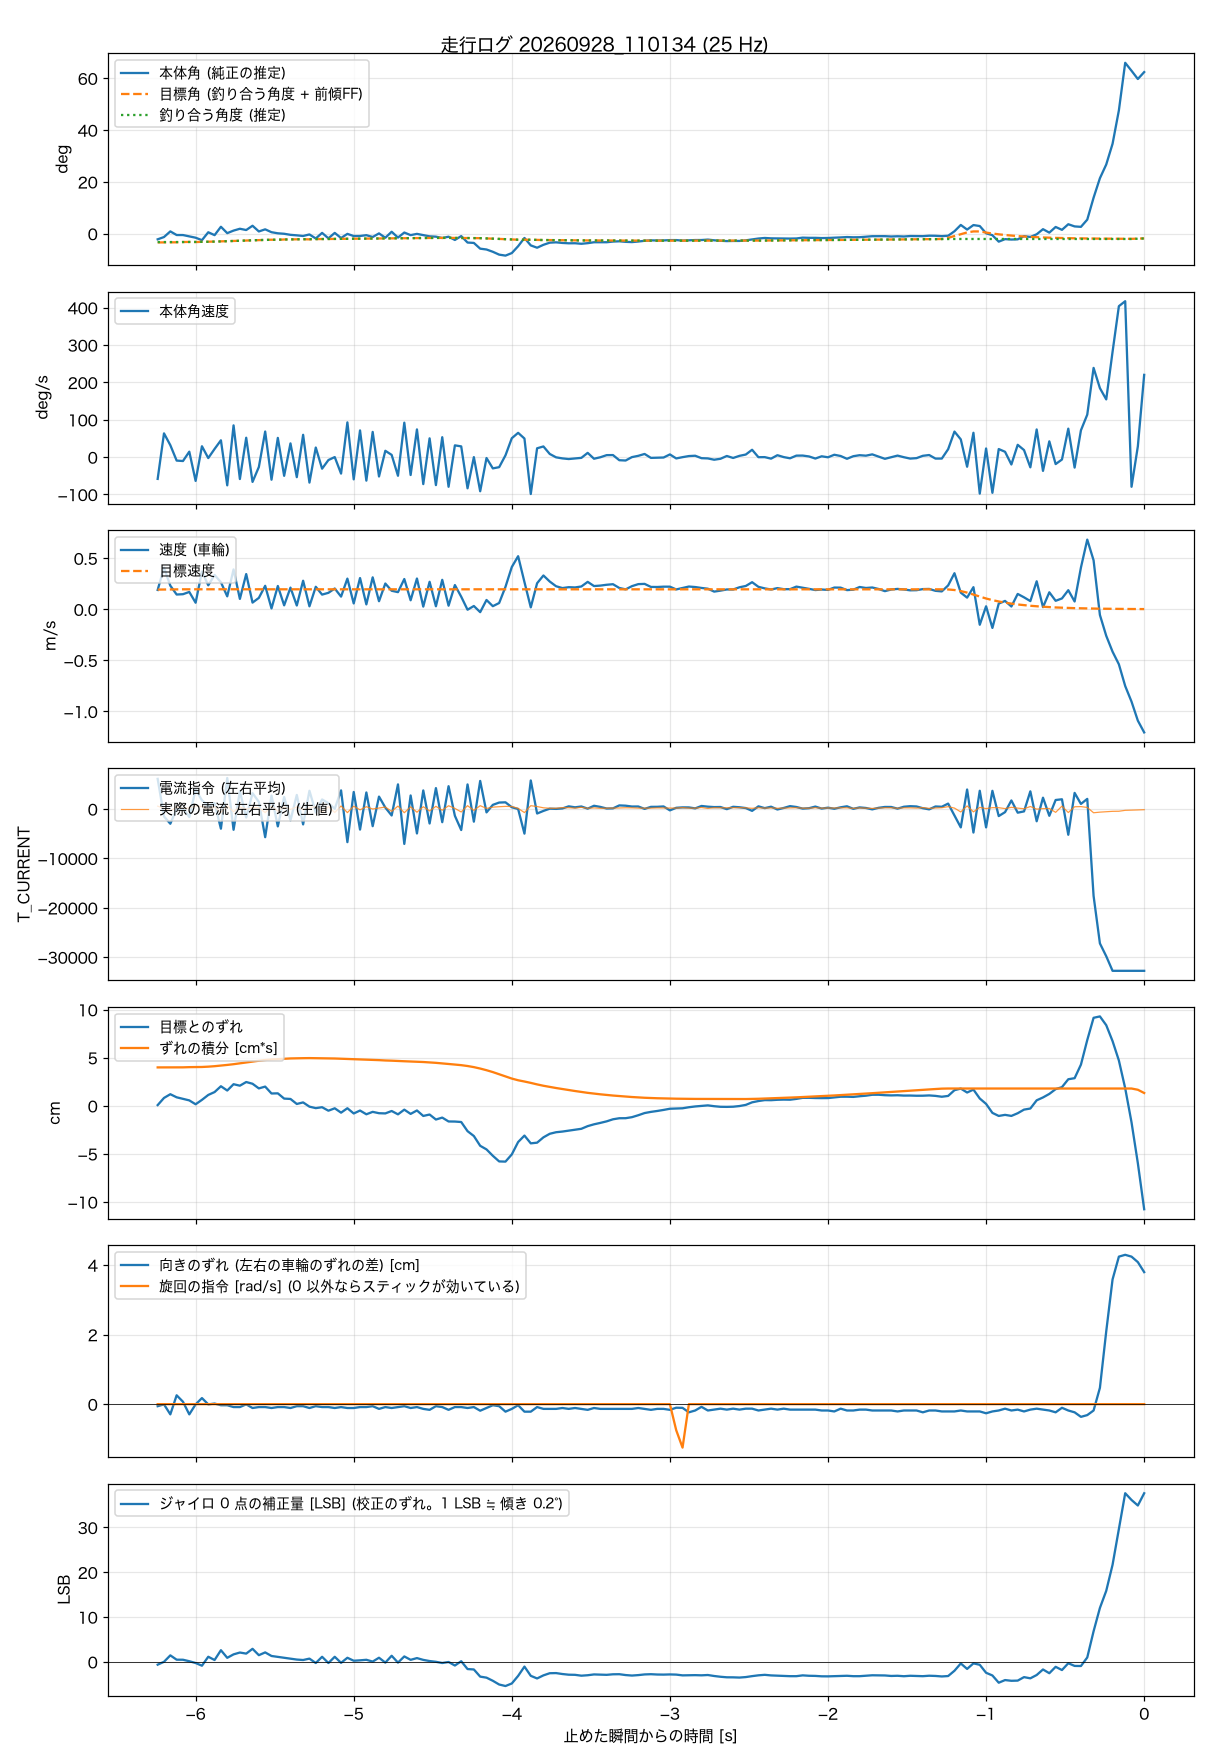

The table this chart was drawn from, first rows:
t_s, body_angle_rad, theta_ref_rad, body_rate_rad_s, wheel_spd_rad_s, target_spd_rad_s, current_cmd, wheel_err_rad, wheel_err_int_rad_s, m_current, yaw_err_rad, turn_cmd_rad_s, gyro_trim_lsb, balance_angle_rad
-6.240, -0.0384, -0.0026, -1.019, 9.01, 9.18, 6094, 0.035, 1.902, 572, -0.028, 0, -0.64, -0.0569
-6.200, -0.023, -0.0022, 1.108, 19.42, 9.22, -1509, 0.39, 1.902, 126, -0.003, 0, 0, -0.0569
-6.160, 0.0151, -0.0019, 0.557, 11.01, 9.26, -2989, 0.574, 1.902, -428, -0.14, 0, 1.44, -0.0569
-6.120, -0.0094, -0.0016, -0.163, 6.88, 9.29, 0, 0.421, 1.902, 421, 0.121, 0, 0.47, -0.0569
-6.080, -0.0096, 0.0001, -0.184, 7.03, 9.31, 99, 0.342, 1.905, 119, 0.033, 0, 0.46, -0.0567
-6.040, -0.0185, 0.0002, 0.253, 8.08, 9.32, -1618, 0.268, 1.915, 202, -0.14, 0, 0.13, -0.056
-6.000, -0.0275, -0.0012, -1.113, 3.05, 9.34, 3911, 0.076, 1.918, 607, -0.003, 0, -0.27, -0.0558
-5.960, -0.0441, 0.0003, 0.506, 17.62, 9.34, 1760, 0.294, 1.923, 497, 0.083, 0, -0.87, -0.0555
-5.920, 0.0092, 0.0003, -0.046, 11.17, 9.34, 637, 0.538, 1.939, -131, -0.003, 0, 1.13, -0.0548
-5.880, -0.0102, 0.0003, 0.381, 16.01, 9.33, 1176, 0.681, 1.962, 447, 0.008, 0, 0.4, -0.0538
-5.840, 0.0463, 0.0003, 0.785, 12.61, 9.33, -3991, 0.969, 1.992, -726, -0.015, 0, 2.59, -0.0526
-5.800, 0.0032, 0.0002, -1.32, 6.03, 9.33, 6271, 0.757, 2.025, 617, -0.015, 0, 0.89, -0.051
-5.760, 0.0204, 0.0002, 1.482, 18.58, 9.32, -4210, 1.07, 2.061, -555, -0.04, 0, 1.66, -0.0499
-5.720, 0.0328, 0.0002, -1.025, 4.82, 9.32, 3573, 0.996, 2.104, 424, -0.04, 0, 2.07, -0.0482
-5.680, 0.0242, 0.0001, 0.904, 16.43, 9.32, -1733, 1.178, 2.146, -55, -0.003, 0, 1.83, -0.0468
-5.640, 0.0531, 0.0001, -1.16, 3.11, 9.31, 3198, 1.092, 2.194, 310, -0.053, 0, 2.9, -0.0449
-5.600, 0.0146, 0.0001, -0.463, 5.31, 9.31, 1439, 0.862, 2.232, 267, -0.04, 0, 1.48, -0.0435
-5.560, 0.0289, 0.0001, 1.194, 10.95, 9.31, -5710, 0.951, 2.268, -739, -0.04, 0, 2.1, -0.0423
-5.520, 0.0096, 0.0001, -1.057, 0.39, 9.31, 2715, 0.61, 2.294, 579, -0.053, 0, 1.3, -0.0412
-5.480, 0.0022, -0.0014, 0.897, 10.87, 9.32, -3523, 0.617, 2.313, -445, -0.04, 0, 1.1, -0.0405
-5.440, -0.001, 0.0001, -0.875, 1.83, 9.31, 2426, 0.357, 2.333, 404, -0.04, 0, 0.91, -0.0395
-5.400, -0.0081, 0.0001, 0.64, 10.1, 9.31, -2306, 0.339, 2.346, -94, -0.053, 0, 0.69, -0.039
-5.360, -0.0116, 0.0001, -0.938, 1.75, 9.31, 2839, 0.091, 2.355, 428, -0.028, 0, 0.5, -0.0382
-5.320, -0.0159, 0.0001, 1.041, 13.32, 9.31, -3120, 0.168, 2.359, -120, -0.028, 0, 0.4, -0.0379
-5.280, -0.0055, -0.0014, -1.192, 1.37, 9.31, 3691, -0.042, 2.363, 179, -0.053, 0, 0.71, -0.0373
-5.240, -0.0328, 0.0001, 0.447, 10.49, 9.31, -724, -0.115, 2.358, 496, -0.028, 0, -0.27, -0.037
-5.200, 0.005, 0.0001, -0.542, 6.84, 9.31, 1933, -0.07, 2.357, -697, -0.04, 0, 1.12, -0.0366
-5.160, -0.0318, 0, -0.138, 7.67, 9.31, 1179, -0.243, 2.349, 478, -0.04, 0, -0.27, -0.0361
-5.120, 0.0049, 0, 0.001, 9.69, 9.3, 41, -0.123, 2.343, -715, -0.053, 0, 1.12, -0.0357
-5.080, -0.0297, 0, -0.772, 5.91, 9.3, 3762, -0.34, 2.332, 607, -0.04, 0, -0.23, -0.0353
-5.040, -0.0017, 0, 1.622, 14.3, 9.3, -6715, -0.12, 2.323, -739, -0.053, 0, 0.9, -0.035
-5.000, -0.0164, 0, -1.04, 2.71, 9.3, 3444, -0.38, 2.313, 563, -0.053, 0, 0.24, -0.0343
-4.960, -0.0159, 0, 1.246, 14.57, 9.3, -4171, -0.235, 2.3, -172, -0.04, 0, 0.33, -0.0341
-4.920, -0.0105, 0, -1.1, 2.27, 9.3, 3345, -0.42, 2.289, 462, -0.04, 0, 0.45, -0.0335
-4.880, -0.0229, 0, 1.176, 14.9, 9.3, -3481, -0.3, 2.272, -5, -0.028, 0, 0.05, -0.0333
-4.840, 0.0016, 0, -0.906, 3.75, 9.3, 2508, -0.367, 2.262, 194, -0.065, 0, 0.91, -0.0327
-4.800, -0.0279, 0, 0.294, 12.01, 9.3, 284, -0.377, 2.245, 395, -0.04, 0, -0.18, -0.0324
-4.760, 0.0126, 0, 0.103, 8.63, 9.3, -1316, -0.257, 2.235, -480, -0.053, 0, 1.35, -0.0319
-4.720, -0.0267, 0, -0.872, 7.99, 9.3, 4982, -0.423, 2.219, 585, -0.04, 0, -0.18, -0.0314
-4.680, 0.0074, 0, 1.608, 14.11, 9.3, -7076, -0.191, 2.207, -759, -0.028, 0, 1.2, -0.0311
-4.640, -0.0101, 0, -0.838, 4.19, 9.3, 2738, -0.401, 2.196, 428, -0.053, 0, 0.44, -0.0304
-4.600, -0.0017, 0, 1.293, 14.35, 9.3, -4955, -0.231, 2.183, -657, -0.04, 0, 0.83, -0.0301
-4.560, -0.0099, 0, -1.262, 1.23, 9.3, 3757, -0.503, 2.169, 458, -0.065, 0, 0.43, -0.0293
-4.520, -0.0183, 0, 0.876, 12.82, 9.3, -2941, -0.432, 2.149, -396, -0.078, 0, 0.17, -0.0292
-4.480, -0.0205, 0, -1.309, 1.39, 9.3, 4226, -0.68, 2.128, 538, -0.028, 0, 0, -0.0288
-4.440, -0.0295, 0, 0.929, 13.74, 9.3, -2673, -0.584, 2.101, -259, -0.04, 0, -0.27, -0.0289
-4.400, -0.0208, 0, -1.387, 1.66, 9.3, 4611, -0.776, 2.075, 655, -0.078, 0, -0.04, -0.0286
-4.360, -0.0427, 0, 0.548, 11.29, 9.3, -1381, -0.78, 2.043, 116, -0.04, 0, -0.83, -0.0289
-4.320, -0.0167, 0, 0.5, 5.86, 9.3, -4264, -0.803, 2.013, -609, -0.04, 0, 0.13, -0.0288
-4.280, -0.0601, 0, -1.458, -0.21, 9.3, 4971, -1.256, 1.971, 673, -0.053, 0, -1.62, -0.0289
-4.240, -0.0627, 0, -0.002, 1.53, 9.3, -2568, -1.497, 1.916, -289, -0.04, 0, -1.71, -0.0296
-4.200, -0.1014, 0, -1.596, -1.34, 9.3, 5680, -1.981, 1.845, 671, -0.09, 0, -3.31, -0.0306
-4.160, -0.107, 0, -0.043, 4.33, 9.3, -689, -2.16, 1.763, 114, -0.053, 0, -3.54, -0.0321
-4.120, -0.1224, 0, -0.528, 1.44, 9.3, 833, -2.476, 1.67, 371, -0.015, 0, -4.24, -0.0337
-4.080, -0.1416, 0, -0.471, 2.92, 9.3, 1301, -2.755, 1.564, 460, -0.028, 0, -5.07, -0.0357
-4.040, -0.1482, 0, 0.082, 10.47, 9.3, 1348, -2.765, 1.453, 526, -0.103, 0, -5.41, -0.0377
-4.000, -0.131, 0, 0.881, 19.71, 9.3, 352, -2.408, 1.349, 502, -0.065, 0, -4.84, -0.0396
-3.960, -0.0849, 0, 1.133, 24.75, 9.3, -3, -1.795, 1.265, 123, -0.015, 0, -3.15, -0.041
-3.920, -0.0291, 0, 0.867, 12.69, 9.3, -4990, -1.475, 1.203, -732, -0.103, 0, -1.07, -0.0412
-3.880, -0.0794, 0, -1.725, 0.89, 9.3, 5775, -1.86, 1.135, 668, -0.103, 0, -3.13, -0.0413
... 97 more rows
